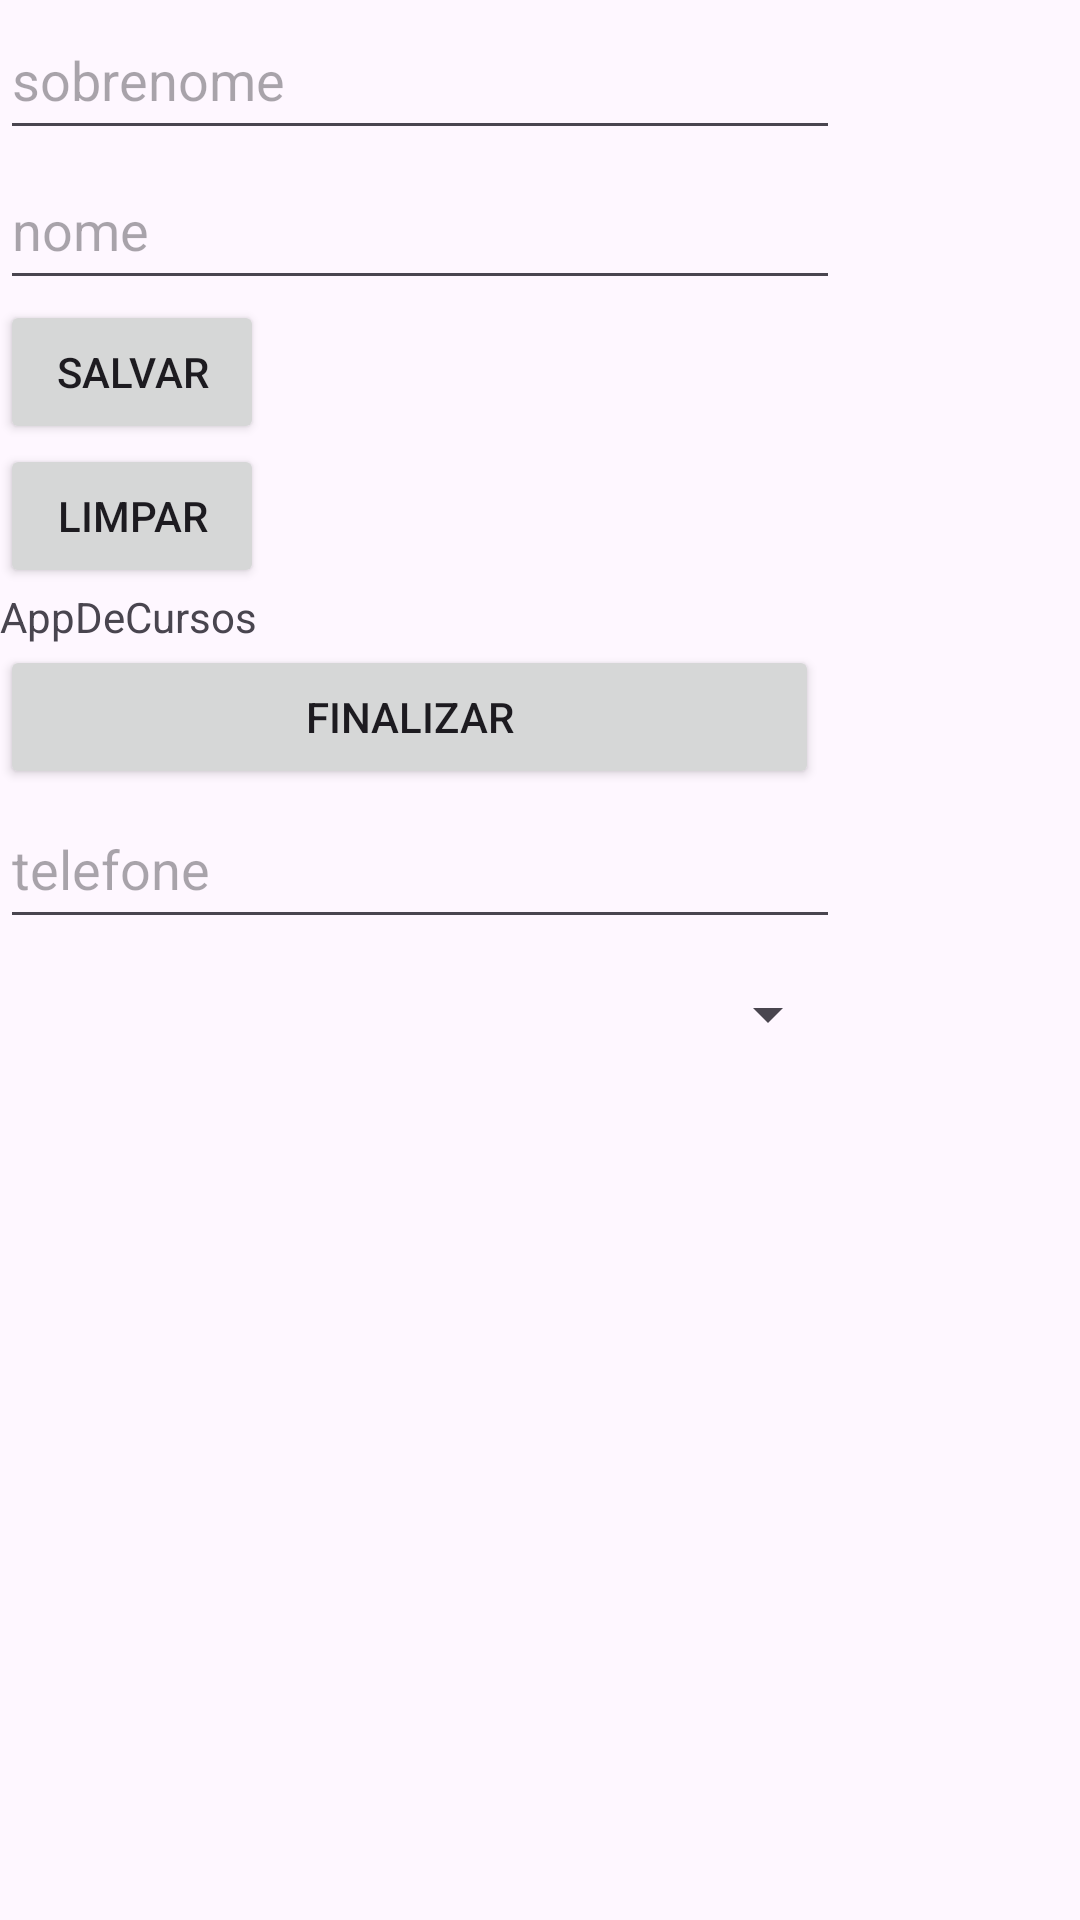

Write the Android layout XML for this screen, with the resource values it uses.
<!-- AndroidManifest.xml: application theme Theme.AplicativoDeCursos -->
<!-- res/layout/activity_spinner.xml -->
<?xml version="1.0" encoding="utf-8"?>
<androidx.appcompat.widget.LinearLayoutCompat xmlns:android="http://schemas.android.com/apk/res/android"
    xmlns:app="http://schemas.android.com/apk/res-auto"
    xmlns:tools="http://schemas.android.com/tools"
    android:id="@+id/main"
    android:layout_width="match_parent"
    android:layout_height="match_parent">

    <ScrollView
        android:layout_width="match_parent"
        android:layout_height="match_parent">

        <LinearLayout
            android:layout_width="match_parent"
            android:layout_height="match_parent"
            android:orientation="vertical">

            <EditText
                android:id="@+id/editSobrenome"
                android:layout_width="280dp"
                android:layout_height="50dp"
                android:ems="10"
                android:hint="sobrenome"
                android:inputType="text" />

            <EditText
                android:id="@+id/editPrimeiroNome"
                android:layout_width="280dp"
                android:layout_height="50dp"
                android:ems="10"
                android:hint="nome"
                android:inputType="text" />

            <Button
                android:id="@+id/btnSalvar"
                android:layout_width="wrap_content"
                android:layout_height="wrap_content"
                android:text="salvar" />

            <Button
                android:id="@+id/btnLimpar"
                android:layout_width="wrap_content"
                android:layout_height="wrap_content"
                android:text="limpar" />

            <TextView
                android:id="@+id/textView2"
                android:layout_width="wrap_content"
                android:layout_height="wrap_content"
                android:text="AppDeCursos" />

            <Button
                android:id="@+id/btnFinalizar"
                android:layout_width="273dp"
                android:layout_height="48dp"
                android:text="finalizar" />

            <EditText
                android:id="@+id/editTelefone"
                android:layout_width="280dp"
                android:layout_height="50dp"
                android:ems="10"
                android:hint="telefone"
                android:inputType="text" />

            <Spinner
                android:id="@+id/spinCursoDesejado"
                android:layout_width="280dp"
                android:layout_height="50dp"
                tools:ignore="MissingConstraints" />

            <LinearLayout
                android:layout_width="match_parent"
                android:layout_height="match_parent"
                android:orientation="horizontal"></LinearLayout>
        </LinearLayout>
    </ScrollView>

</androidx.appcompat.widget.LinearLayoutCompat>
<!-- resources referenced by this layout -->
<resources>
  <style name="Theme.AplicativoDeCursos" parent="Base.Theme.AplicativoDeCursos" />
  <style name="Base.Theme.AplicativoDeCursos" parent="Theme.Material3.DayNight.NoActionBar">
          
          
      </style>
</resources>
